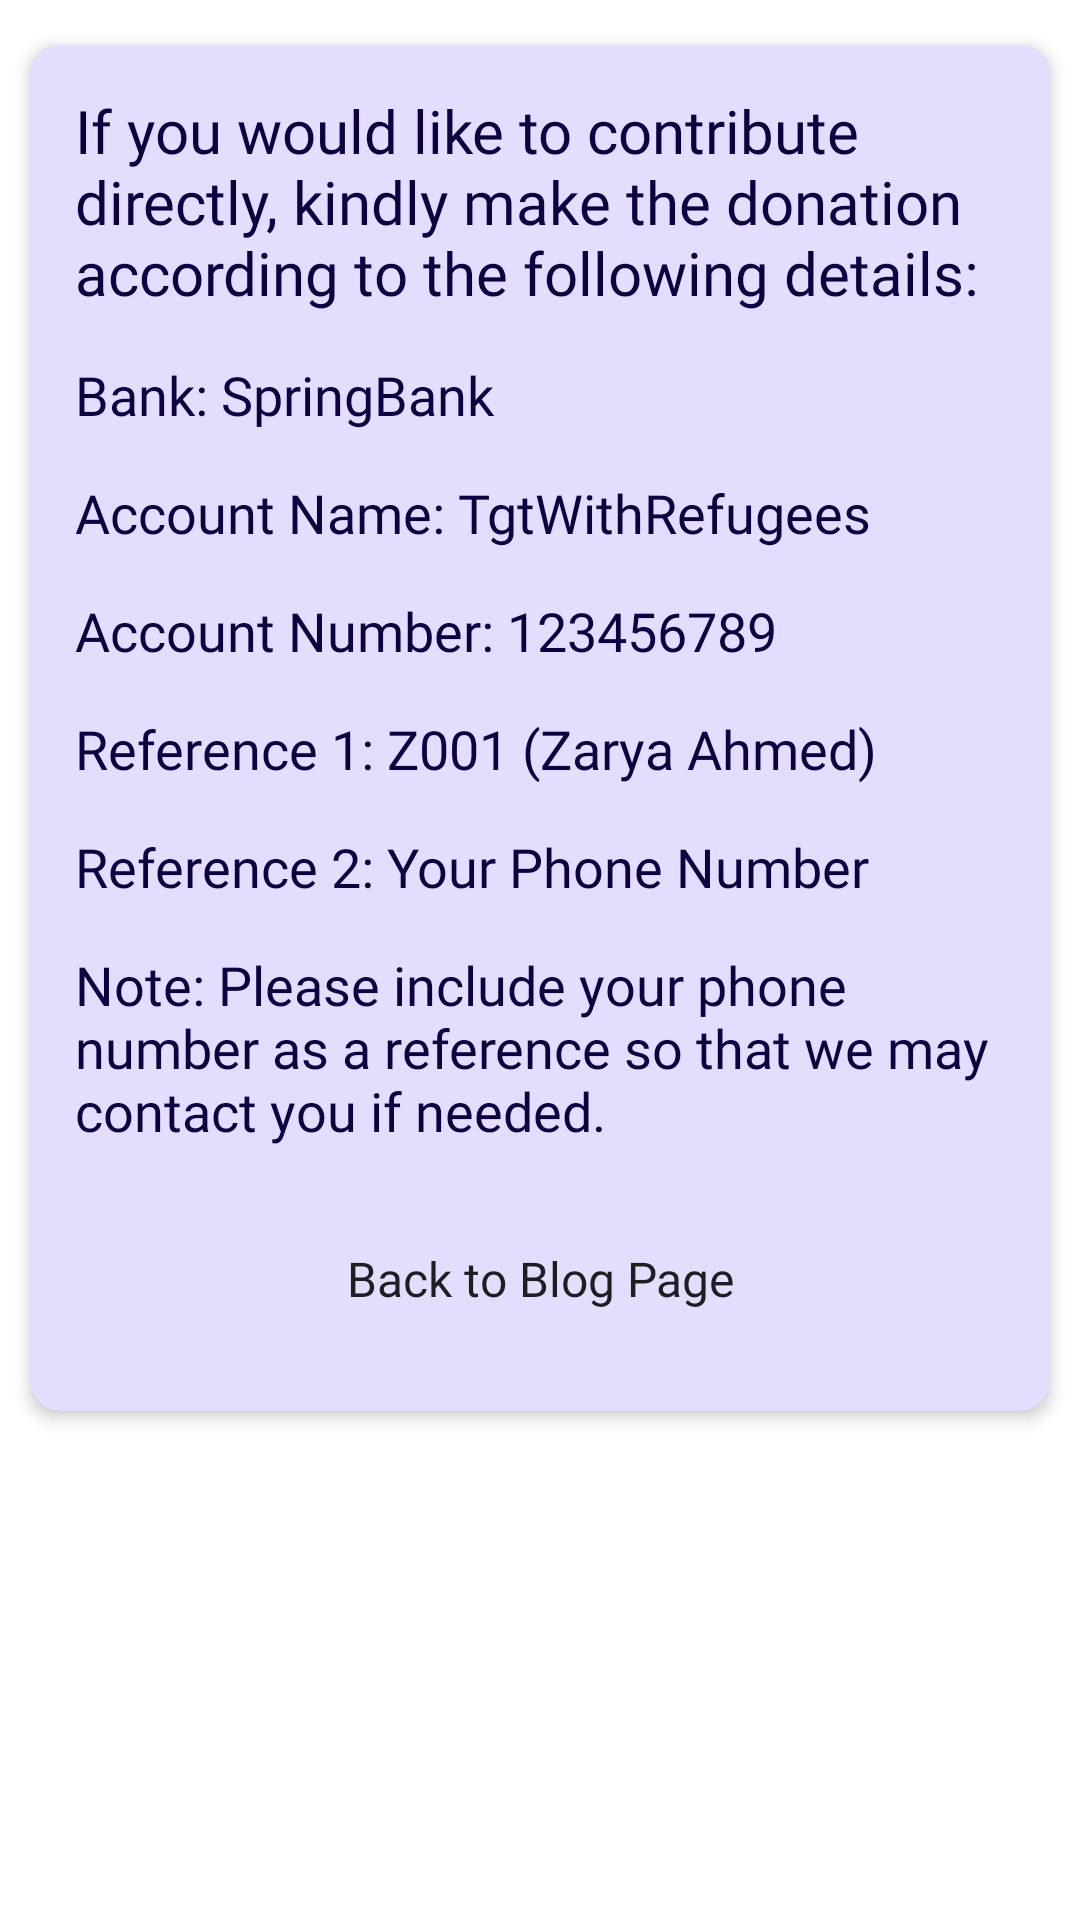

Android layout source for this screen:
<!-- AndroidManifest.xml: application theme Theme.NewHorizon -->
<!-- res/layout/donate_layout.xml -->
<?xml version="1.0" encoding="utf-8"?>
<androidx.constraintlayout.widget.ConstraintLayout xmlns:android="http://schemas.android.com/apk/res/android"
    xmlns:app="http://schemas.android.com/apk/res-auto"
    xmlns:tools="http://schemas.android.com/tools"
    android:id="@+id/donateFormConstraint"
    style="@style/clStyle">

        <androidx.cardview.widget.CardView
            app:cardBackgroundColor="@color/light_purple"
            app:cardCornerRadius="10dp"
            app:cardElevation="3dp"
            app:layout_constraintEnd_toEndOf="parent"
            app:layout_constraintStart_toStartOf="parent"
            app:layout_constraintTop_toTopOf="@id/donateFormConstraint"
            style="@style/cvStyle">

            <androidx.constraintlayout.widget.ConstraintLayout
                android:id="@+id/blogConstraint3"
                android:layout_width="match_parent"
                android:layout_height="match_parent">

                <TextView
                    android:id="@+id/donateText1"
                    android:fontFamily="@font/dmsans_bold"
                    android:text="@string/header_donate_detail"
                    android:textSize="20sp"
                    app:layout_constraintEnd_toEndOf="parent"
                    app:layout_constraintStart_toStartOf="parent"
                    app:layout_constraintTop_toTopOf="parent"
                    style="@style/ctStyle"/>

                <TextView
                    android:id="@+id/donateBank"
                    android:fontFamily="@font/dmsans_medium"
                    android:text="@string/donate_bank"
                    android:textSize="18sp"
                    app:layout_constraintEnd_toEndOf="parent"
                    app:layout_constraintStart_toStartOf="parent"
                    app:layout_constraintTop_toBottomOf="@id/donateText1"
                    style="@style/ctStyle"/>

                <TextView
                    android:id="@+id/donateHolder"
                    android:fontFamily="@font/dmsans_medium"
                    android:text="@string/donate_acc_name"
                    android:textSize="18sp"
                    app:layout_constraintEnd_toEndOf="parent"
                    app:layout_constraintStart_toStartOf="parent"
                    app:layout_constraintTop_toBottomOf="@id/donateBank"
                    style="@style/ctStyle" />


                <TextView
                    android:id="@+id/donateAcc"
                    android:fontFamily="@font/dmsans_medium"
                    android:text="@string/donate_acc"
                    android:textSize="18sp"
                    app:layout_constraintEnd_toEndOf="parent"
                    app:layout_constraintStart_toStartOf="parent"
                    app:layout_constraintTop_toBottomOf="@id/donateHolder"
                    style="@style/ctStyle"/>

                <TextView
                    android:id="@+id/donateCode"
                    android:fontFamily="@font/dmsans_medium"
                    android:text="@string/donate_code"
                    android:textSize="18sp"
                    app:layout_constraintEnd_toStartOf="parent"
                    app:layout_constraintStart_toEndOf="parent"
                    app:layout_constraintTop_toBottomOf="@id/donateAcc"
                    style="@style/ctStyle"/>

                <TextView
                    android:id="@+id/donateCode2"
                    android:fontFamily="@font/dmsans_medium"
                    android:text="@string/donate_code2"
                    android:textSize="18sp"
                    app:layout_constraintEnd_toStartOf="parent"
                    app:layout_constraintStart_toEndOf="parent"
                    app:layout_constraintTop_toBottomOf="@id/donateCode"
                    style="@style/ctStyle"/>

                <TextView
                    android:id="@+id/donateRef"
                    android:fontFamily="@font/dmsans_medium"
                    android:text="@string/donate_ref"
                    android:textSize="18sp"
                    app:layout_constraintEnd_toStartOf="parent"
                    app:layout_constraintStart_toEndOf="parent"
                    app:layout_constraintTop_toBottomOf="@id/donateCode2"
                    style="@style/ctStyle"/>

                <Button
                    android:id="@+id/btnBack"
                    android:layout_width="240dp"
                    android:layout_height="wrap_content"
                    android:layout_marginTop="20dp"
                    android:layout_marginBottom="20dp"
                    android:background="@drawable/custom_button"
                    android:fontFamily="@font/dmsans_medium"
                    android:text="@string/donate_back"
                    android:textAlignment="center"
                    android:textAllCaps="false"
                    android:textSize="16sp"
                    app:layout_constraintBottom_toBottomOf="parent"
                    app:layout_constraintEnd_toEndOf="parent"
                    app:layout_constraintStart_toStartOf="parent"
                    app:layout_constraintTop_toBottomOf="@+id/donateRef"/>

            </androidx.constraintlayout.widget.ConstraintLayout>

        </androidx.cardview.widget.CardView>

</androidx.constraintlayout.widget.ConstraintLayout>
<!-- resources referenced by this layout -->
<resources>
  <color name="light_purple">#e5ddfd</color>
  <!-- drawable custom_button (drawable) -->
  <?xml version="1.0" encoding="utf-8"?>
  <shape xmlns:android="http://schemas.android.com/apk/res/android" android:shape="rectangle">
      <corners android:radius="10dp"></corners>
  
  </shape>
  <string name="donate_acc">Account Number: 123456789</string>
  <string name="donate_acc_name">Account Name: TgtWithRefugees</string>
  <string name="donate_back">Back to Blog Page</string>
  <string name="donate_bank">Bank: SpringBank</string>
  <string name="donate_code">Reference 1: Z001 (Zarya Ahmed)</string>
  <string name="donate_code2">Reference 2: Your Phone Number</string>
  <string name="donate_ref">Note: Please include your phone number as a reference so that we may contact you if needed.</string>
  <string name="header_donate_detail">If you would like to contribute directly, kindly make the donation according to the following details:</string>
  <style name="clStyle">
          <item name="android:layout_width">match_parent</item>
          <item name="android:layout_height">match_parent</item>
          <item name="android:background">@color/white</item>
      </style>
  <style name="ctStyle">
          <item name="android:textColor">@color/darkBlueMain</item>
          <item name="android:layout_width">match_parent</item>
          <item name="android:layout_height">wrap_content</item>
          <item name="android:layout_marginTop">15dp</item>
          <item name="android:layout_marginStart">15dp</item>
          <item name="android:layout_marginEnd">15dp</item>
      </style>
  <style name="cvStyle">
          <item name="android:layout_width">match_parent</item>
          <item name="android:layout_height">wrap_content</item>
          <item name="android:layout_marginTop">15dp</item>
          <item name="android:layout_marginStart">10dp</item>
          <item name="android:layout_marginEnd">10dp</item>
      </style>
  <style name="Theme.NewHorizon" parent="Theme.MaterialComponents.DayNight.DarkActionBar">
          
  
          <item name="colorPrimary">@color/darkBlueMain</item>
          <item name="colorPrimaryVariant">@color/purple_700</item>
          <item name="colorOnPrimary">@color/white</item>
          
          <item name="colorSecondary">@color/teal_200</item>
          <item name="colorSecondaryVariant">@color/teal_700</item>
          <item name="colorOnSecondary">@color/black</item>
          
          <item name="android:statusBarColor">@color/midBlue</item>
          
      </style>
  <color name="white">#FFFFFFFF</color>
  <color name="darkBlueMain">#0D0140</color>
  <color name="purple_700">#FF3700B3</color>
  <color name="teal_200">#FF03DAC5</color>
  <color name="teal_700">#FF018786</color>
  <color name="black">#FF000000</color>
  <color name="midBlue">#130160</color>
</resources>
